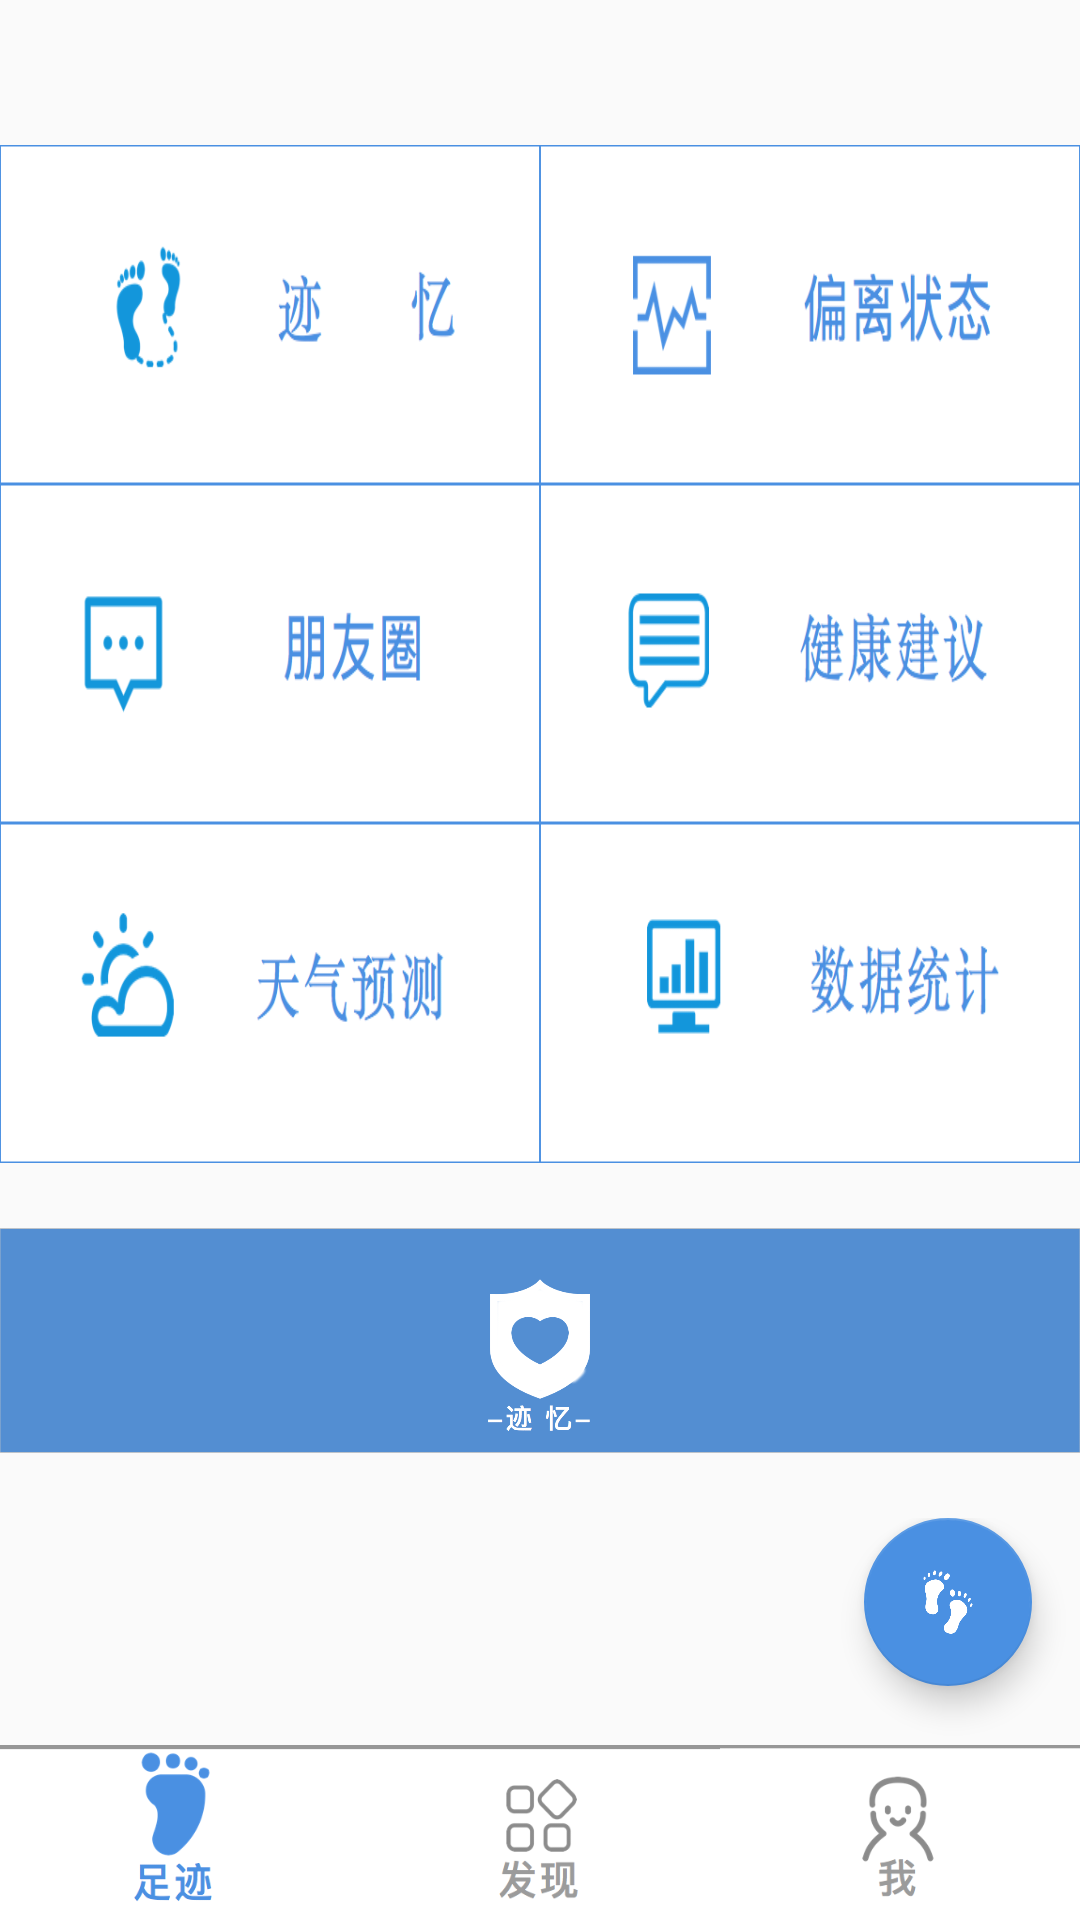

Layout XML and referenced resources for this Android screen:
<!-- AndroidManifest.xml: application theme Theme.AppCompat.Light.NoActionBar -->
<!-- res/layout/activity_foot.xml -->
<?xml version="1.0" encoding="utf-8"?>
<LinearLayout xmlns:android="http://schemas.android.com/apk/res/android"
    android:layout_width="match_parent"
    android:layout_height="match_parent"
    xmlns:app="http://schemas.android.com/apk/res-auto"
    android:orientation="vertical">
    <TextView
        android:layout_width="match_parent"
        android:layout_height="0dp"
        android:layout_weight="1"/>

    <LinearLayout
        android:layout_width="match_parent"
        android:layout_height="0dp"
        android:layout_weight="7"
        android:orientation="vertical">

    <LinearLayout
        android:layout_width="match_parent"
        android:layout_height="0dp"
        android:layout_weight="1"
        android:orientation="horizontal">


        <ImageButton
            android:layout_width="0dp"
            android:layout_height="match_parent"
            android:layout_weight="1"
            android:id="@+id/ImgBtn_footprint"
            android:background="@mipmap/img_footprint" />

        <ImageButton
            android:layout_width="0dp"
            android:layout_height="match_parent"
            android:layout_weight="1"
            android:id="@+id/ImgBtn_irrelevance"
            android:background="@mipmap/img_irrelevance" />


    </LinearLayout>


    <LinearLayout
        android:layout_width="match_parent"
        android:layout_height="0dp"
        android:layout_weight="1"
        android:orientation="horizontal">


        <ImageButton
            android:layout_width="0dp"
            android:layout_height="match_parent"
            android:layout_weight="1"
            android:id="@+id/ImgBtn_friendtalk"
            android:background="@mipmap/img_friendtalk" />


        <ImageButton
            android:layout_width="0dp"
            android:layout_height="match_parent"
            android:layout_weight="1"
            android:id="@+id/ImgBtn_health"
            android:background="@mipmap/img_health" />


    </LinearLayout>

    <LinearLayout
        android:layout_width="match_parent"
        android:layout_height="0dp"
        android:layout_weight="1"
        android:orientation="horizontal">

        <ImageButton
            android:layout_width="0dp"
            android:layout_height="match_parent"
            android:layout_weight="1"
            android:id="@+id/ImgBtn_weather"
            android:background="@mipmap/img_weather" />


        <ImageButton
            android:layout_width="0dp"
            android:layout_height="match_parent"
            android:layout_weight="1"
            android:id="@+id/ImgBtn_data"
            android:background="@mipmap/img_data" />
        </LinearLayout>
    </LinearLayout>

    <LinearLayout
        android:layout_width="match_parent"
        android:layout_height="0dp"
        android:layout_weight="4"
        android:orientation="vertical">
        
            
            
            
        <ImageView
            android:layout_width="match_parent"
            android:layout_height="0dp"
            android:layout_weight="4.7"
            android:src="@mipmap/img_title"/>

        <LinearLayout
            android:layout_width="match_parent"
            android:layout_height="0dp"
            android:layout_weight="3"
            android:orientation="horizontal">

            <TextView
                android:layout_width="0dp"
                android:layout_height="wrap_content"
                android:layout_weight="8"/>

            <android.support.design.widget.FloatingActionButton
                android:id="@+id/floatingActionButton"
                android:layout_width="0dp"
                android:layout_height="wrap_content"
                android:layout_weight="2"
                android:clickable="true"
                android:src="@mipmap/img_footfoot"
                app:backgroundTint="@color/app_blue"
                app:elevation="6dp"
                app:fabSize="normal"
                app:pressedTranslationZ="12dp"
                app:rippleColor="@android:color/darker_gray" />
        </LinearLayout>
    </LinearLayout>



    <LinearLayout
        android:layout_width="match_parent"
        android:layout_height="0dp"
        android:layout_weight="1.2"
        android:layout_marginBottom="0dp"
        android:orientation="vertical">

        <LinearLayout
            android:layout_width="match_parent"
            android:layout_height="wrap_content"
            android:layout_weight="1"
            android:orientation="horizontal">

            <Button
                android:id="@+id/btn_footblue2"
                android:layout_width="0dp"
                android:layout_height="match_parent"
                android:layout_weight="1"
                android:background="@mipmap/img_foot_blue" />

            <Button
                android:id="@+id/btn_findgray2"
                android:layout_width="0dp"
                android:layout_height="match_parent"
                android:layout_weight="1"
                android:background="@mipmap/img_find_gray" />

            <Button
                android:id="@+id/btn_minegray2"
                android:layout_width="0dp"
                android:layout_height="match_parent"
                android:layout_weight="1"
                android:background="@mipmap/img_mine_gray" />

        </LinearLayout>
    </LinearLayout>
</LinearLayout>
<!-- resources referenced by this layout -->
<resources>
  <color name="app_blue">#4A90E2</color>
  <!-- mipmap img_data: png bitmap (mipmap-xxhdpi, 14780 bytes) -->
  <!-- mipmap img_find_gray: png bitmap (mipmap-xxxhdpi, 10187 bytes) -->
  <!-- mipmap img_foot_blue: png bitmap (mipmap-xxxhdpi, 10798 bytes) -->
  <!-- mipmap img_footfoot: png bitmap (mipmap-hdpi, 12050 bytes) -->
  <!-- mipmap img_footprint: png bitmap (mipmap-xxhdpi, 13191 bytes) -->
  <!-- mipmap img_friendtalk: png bitmap (mipmap-mdpi, 10074 bytes) -->
  <!-- mipmap img_health: png bitmap (mipmap-hdpi, 17176 bytes) -->
  <!-- mipmap img_irrelevance: png bitmap (mipmap-hdpi, 15102 bytes) -->
  <!-- mipmap img_mine_gray: png bitmap (mipmap-xhdpi, 9969 bytes) -->
  <!-- mipmap img_title: png bitmap (mipmap-xxhdpi, 44258 bytes) -->
  <!-- mipmap img_weather: png bitmap (mipmap-xhdpi, 16937 bytes) -->
</resources>
